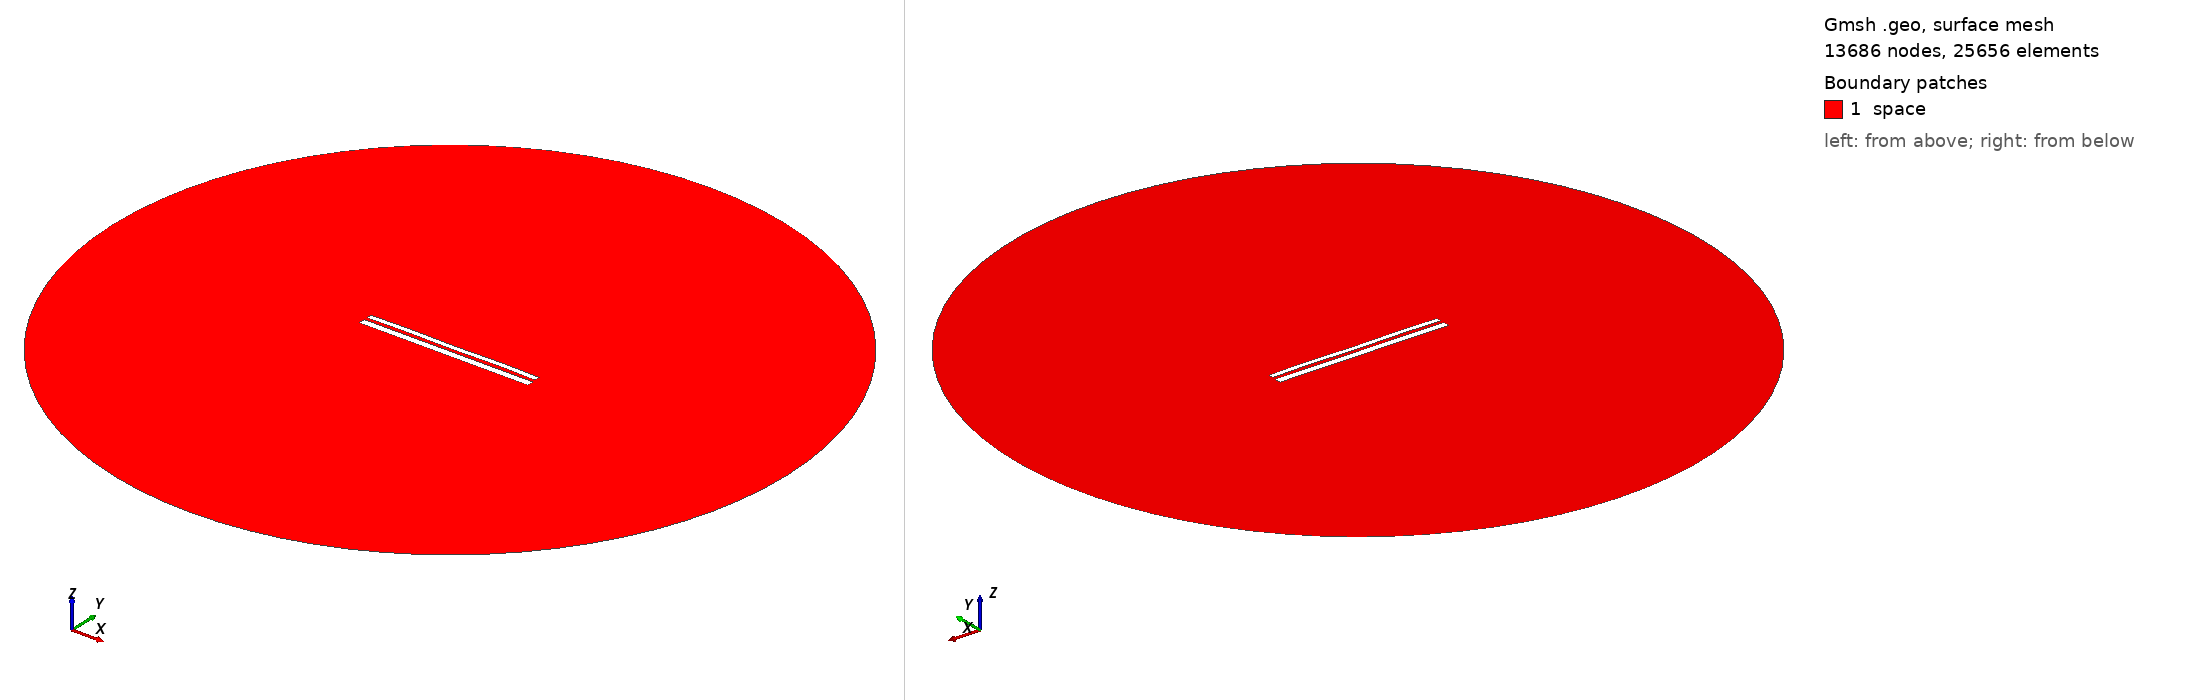

Gmsh geometry script, surface-meshed: 13686 nodes, 25656 surface elements. Boundary patches (legend numbers): 1 space. Left view from above one corner, right view from below the opposite corner. Legend entries are the model's physical surfaces. The drawing asked Gmsh for element sizes between 1% and 20% of the model's largest extent; the script's own settings can give other sizes.

=== 9965.geo (drawn) ===
//---------------------------------------
// Geometry kernel
//---------------------------------------

SetFactory("OpenCASCADE");



//---------------------------------------
// Parameters of the geometry
//---------------------------------------

// Overetch of the upper plate
overetch = 0.375;

// Distance between the plates
distance = 1.5;

// Discretization over the x axis (for the deformation)
nx = 50; 

// Length of the plate
L = 100 - overetch; 

// Number of modes
n = 4; 

// 1st mode coefficient
coeff(1) = 0.15;
beta(1) = 0.596864 * 3.1415926535 / L;

// 2nd mode coefficient
coeff(2) = 0.07499999999999998;
beta(2) = 1.49418 * 3.1415926535 / L;

// 3rd mode coefficient
coeff(3) = 0.0;
beta(3) = 2.50025 * 3.1415926535 / L;

// 4th mode coefficient
coeff(4) = 0.15;
beta(4) = 3.49999 * 3.1415926535 / L;



//---------------------------------------
// Upper plate (deformed rectangle)
//---------------------------------------

// Coordiantes of the upper plate
xmin = -50;
xmax = 50 - overetch;

// Height of the upper plate
yheight = 4 - 2 * overetch;

// Indexes of the points
UpperID[] = {};
LowerID[] = {};
LeftID[] = {};
RightID[] = {};

// Point index
p = 1;

// Horizontal edges
For i In {1:nx}
    x = xmin + (i-1)*(xmax - xmin)/(nx-1);

    y_bottom = distance / 2 + overetch;
    For j In {1:n}
        C = (Cosh(beta(j)*L) + Cos(beta(j)*L)) / (Sinh(beta(j)*L) + Sin(beta(j)*L));
        y_bottom  = y_bottom + coeff(j) * (Cosh(beta(j)*(x+50)) - Cos(beta(j)*(x+50)) - C * (Sinh(beta(j)*(x+50)) - Sin(beta(j)*(x+50))));
    EndFor

    y_top = y_bottom + yheight;

    Point(p) = {x, y_top, 0, 1.0};
    UpperID[i] = p;
    p = p + 1;

    Point(p) = {x, y_bottom, 0, 1.0};
    LowerID[i] = p;
    p = p + 1;
EndFor

// Create point lists
UpperPts[] = {}; LowerPts[] = {};
For i In {1:nx}
  UpperPts[] += {UpperID[i]};
  LowerPts[] += {LowerID[i]};
EndFor

// Build splines
Spline(1) = {UpperPts[]};
Spline(2) = {LowerPts[]};
Line(3) = {LowerPts[nx-1], UpperPts[nx-1]};
Line(4) = {LowerPts[0], UpperPts[0]};

// Build the plane surface
Curve Loop(1) = {2, 3, -1, -4};
Plane Surface(1) = {1};



//---------------------------------------
// Lower plate (rectangle)
//---------------------------------------

// Vertices
Point(1001) = {-50, -1, 0, 1.0};
Point(1002) = { 50, -1, 0, 1.0};
Point(1003) = { 50,  -5, 0, 1.0};
Point(1004) = {-50,  -5, 0, 1.0};

// Edges
Line(5) = {1001, 1002};
Line(6) = {1002, 1003};
Line(7) = {1003, 1004};
Line(8) = {1004, 1001};

// Plane surface
Line Loop(2) = {5, 6, 7, 8};
Plane Surface(2) = {2}; 



//---------------------------------------
// Outer (fictious) boundary
//---------------------------------------

// Points
Point(1005) = {0, 0, 0};       // Center
Point(1006) = {200, 0, 0};     // Start point
Point(1007) = {0, 200, 0};     // 90 degrees
Point(1008) = {-200, 0, 0};    // 180 degrees
Point(1009) = {0, -200, 0};    // 270 degrees

// Circle arcs (each needs start, center, end)
Circle(9) = {1006, 1005, 1007};
Circle(10) = {1007, 1005, 1008};
Circle(11) = {1008, 1005, 1009};
Circle(12) = {1009, 1005, 1006};

// Plane surface for the entire domain
Curve Loop(3) = {9, 10, 11, 12};
Surface(3) = {3};

// Subtract the plates from the whole domain to obtain the actual domain where we want to solve the equations
BooleanDifference{ Surface{3}; Delete; }{ Surface{1}; Surface{2}; Delete; }




//---------------------------------------
// Transfinite Lines/Curves
//---------------------------------------

// Set the number of points on the boundaries
r = 7;

// Plates
Transfinite Curve {1, 2} = 50*r Using Progression 1;
Transfinite Curve {3, 4} = 2*r Using Progression 1;
Transfinite Line {5, 7} = 50*r Using Progression 1;
Transfinite Line {6, 8} = 2*r Using Progression 1;

// Outer boundary
Transfinite Line {9, 10, 11, 12} = 20 Using Progression 1;



//---------------------------------------
// Physical groups
//---------------------------------------                

// Physical curves (boundaries)
Physical Line("force_segment", 10) = {2};
Physical Line("upper_plate", 11) = {1, 3, 4};
Physical Line("lower_plate", 12) = {5, 6, 7, 8};
Physical Line("boundary", 20) = {9, 10, 11, 12};

// Physical Surfaces
Physical Surface("space", 30) = {3};



//---------------------------------------
// 6. Generate the Mesh
//---------------------------------------

// 2D mesh generation
Mesh 2;
